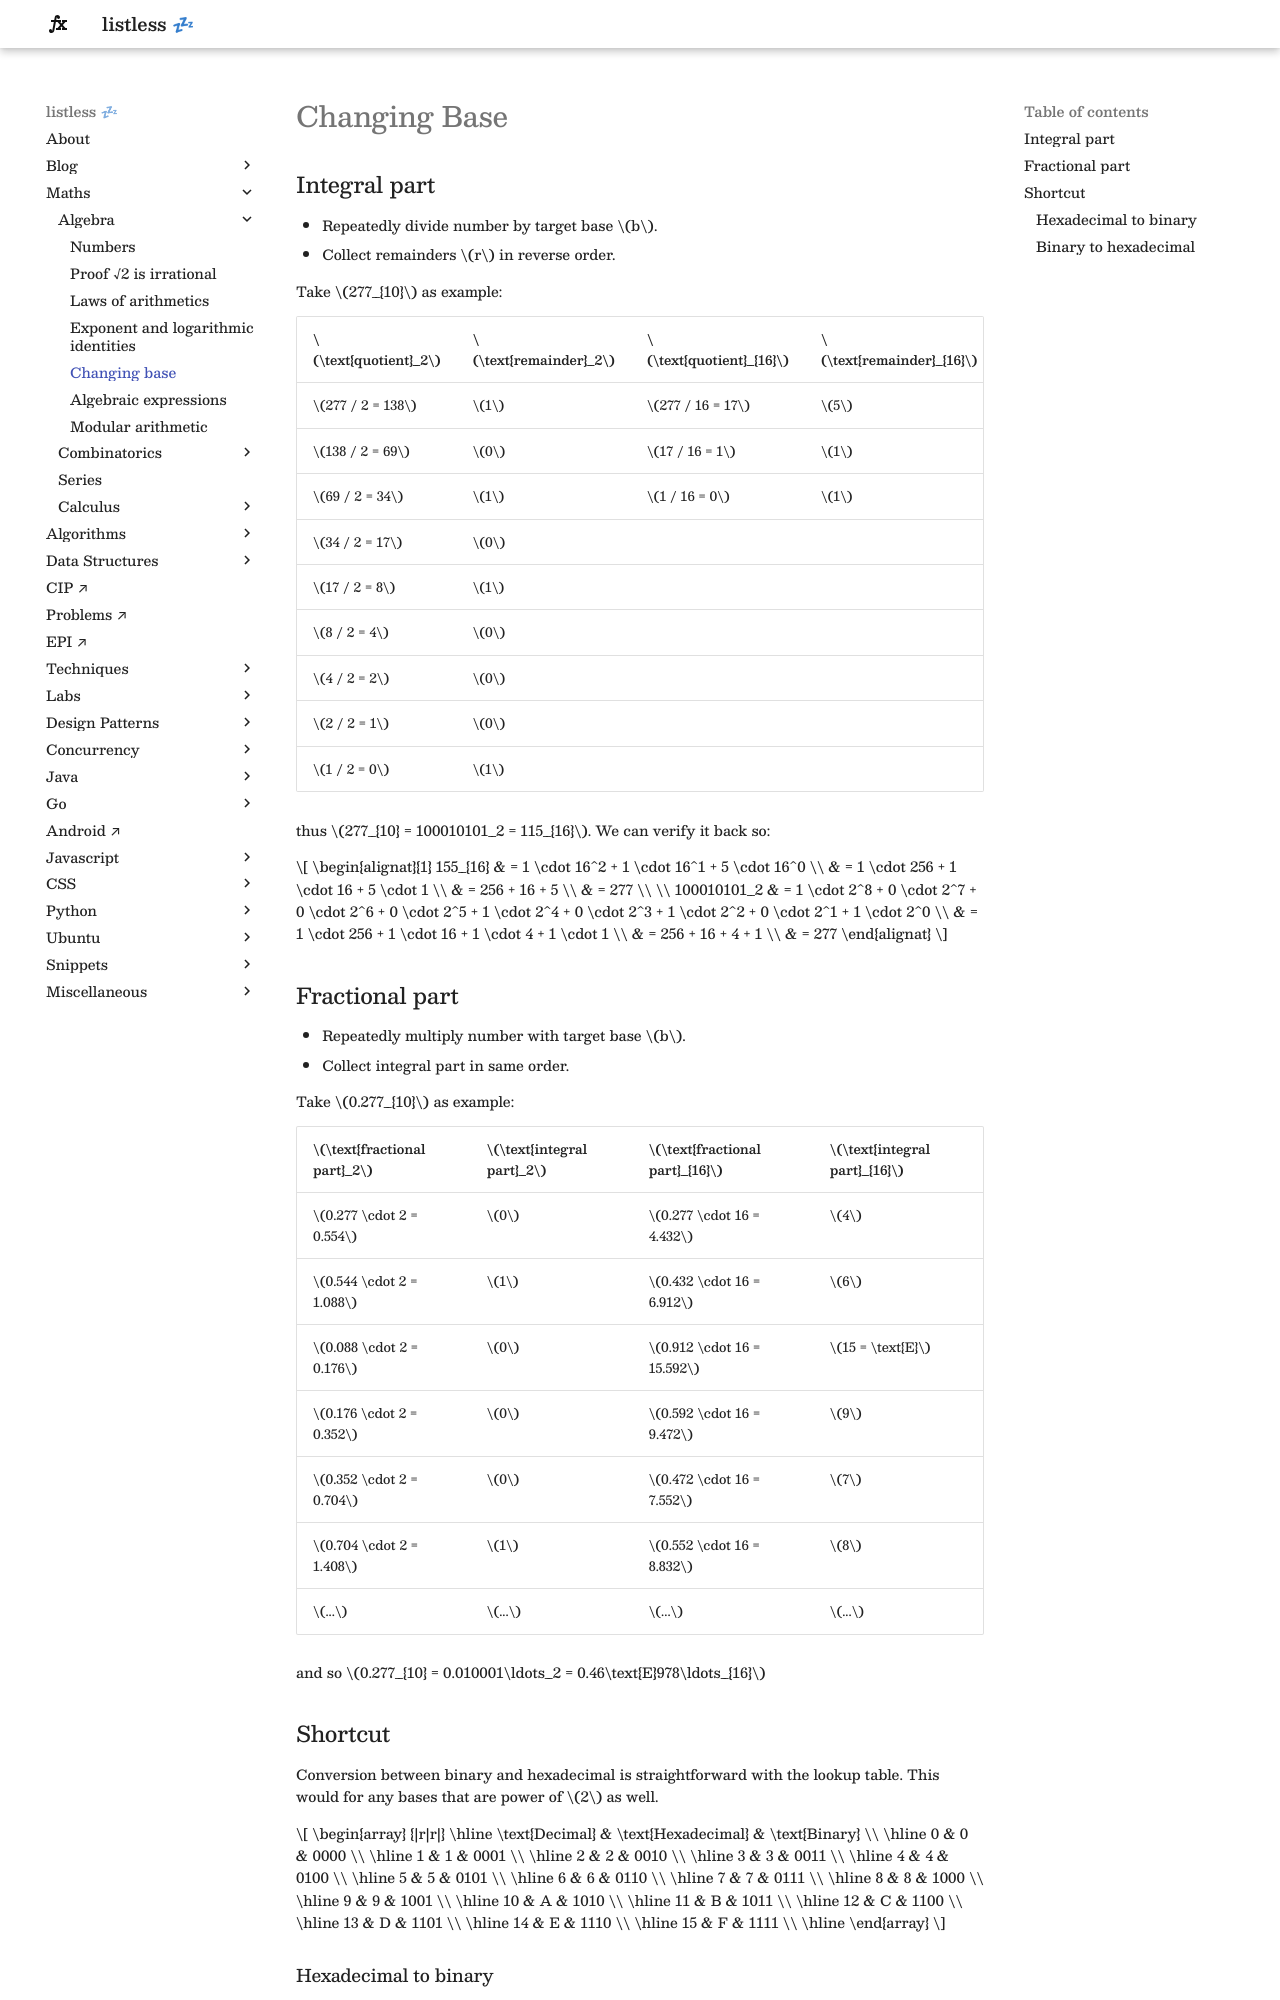

repository: anurag-inias/anurag-inias.github.io · page: maths/algebra/base-change/index.html · generator: mkdocs

# Changing Base

<style>
.md-logo img {
  content: url('/maths/maths-light.svg');
}

:root [data-md-color-scheme=slate] .md-logo img  {
  content: url('/maths/maths-night.svg');
}
</style>

## Integral part

- Repeatedly divide number by target base $b$.
- Collect remainders $r$ in reverse order.

Take $277_{10}$ as example:

| $\text{quotient}_2$ | $\text{remainder}_2$ | $\text{quotient}_{16}$ | $\text{remainder}_{16}$ |
| ------------------- | -------------------- | ---------------------- | ----------------------- |
| $277 / 2 = 138$     | $1$                  | $277 / 16 = 17$        | $5$                     |
| $138 / 2 = 69$      | $0$                  | $17 / 16 = 1$          | $1$                     |
| $69 / 2 = 34$       | $1$                  | $1 / 16 = 0$           | $1$                     |
| $34 / 2 = 17$       | $0$                  |                        |                         |
| $17 / 2 = 8$        | $1$                  |                        |                         |
| $8 / 2 = 4$         | $0$                  |                        |                         |
| $4 / 2 = 2$         | $0$                  |                        |                         |
| $2 / 2 = 1$         | $0$                  |                        |                         |
| $1 / 2 = 0$         | $1$                  |                        |                         |

thus $277_{10} = 100010101_2 = 115_{16}$. We can verify it back so:

$$
\begin{alignat}{1}
155_{16} & = 1 \cdot 16^2 + 1 \cdot 16^1 + 5 \cdot 16^0 \\
& = 1 \cdot 256 + 1 \cdot 16 + 5 \cdot 1 \\
& = 256 + 16 + 5 \\
& = 277 \\
\\
100010101_2 & = 1 \cdot 2^8 + 0 \cdot 2^7 + 0 \cdot 2^6 + 0 \cdot 2^5 + 1 \cdot 2^4 + 0 \cdot 2^3 + 1 \cdot 2^2 +  0 \cdot 2^1 + 1 \cdot 2^0 \\
& = 1 \cdot 256 + 1 \cdot 16 + 1 \cdot 4 + 1 \cdot 1 \\
& = 256 + 16 + 4 + 1 \\
& = 277
\end{alignat}
$$

## Fractional part

- Repeatedly multiply number with target base $b$.
- Collect integral part in same order.

Take $0.277_{10}$ as example:

| $\text{fractional part}_2$ | $\text{integral part}_2$ | $\text{fractional part}_{16}$ | $\text{integral part}_{16}$ |
| -------------------------- | ------------------------ | ----------------------------- | --------------------------- |
| $0.277 \cdot 2 = 0.554$    | $0$                      | $0.277 \cdot 16 = 4.432$      | $4$                         |
| $0.544 \cdot 2 = 1.088$    | $1$                      | $0.432 \cdot 16 = 6.912$      | $6$                         |
| $0.088 \cdot 2 = 0.176$    | $0$                      | $0.912 \cdot 16 = 15.592$     | $15 = \text{E}$             |
| $0.176 \cdot 2 = 0.352$    | $0$                      | $0.592 \cdot 16 = 9.472$      | $9$                         |
| $0.352 \cdot 2 = 0.704$    | $0$                      | $0.472 \cdot 16 = 7.552$      | $7$                         |
| $0.704 \cdot 2 = 1.408$    | $1$                      | $0.552 \cdot 16 = 8.832$      | $8$                         |
| $...$                      | $...$                    | $...$                         | $...$                       |

and so $0.277_{10} = 0.010001\ldots_2 = 0.46\text{E}978\ldots_{16}$
